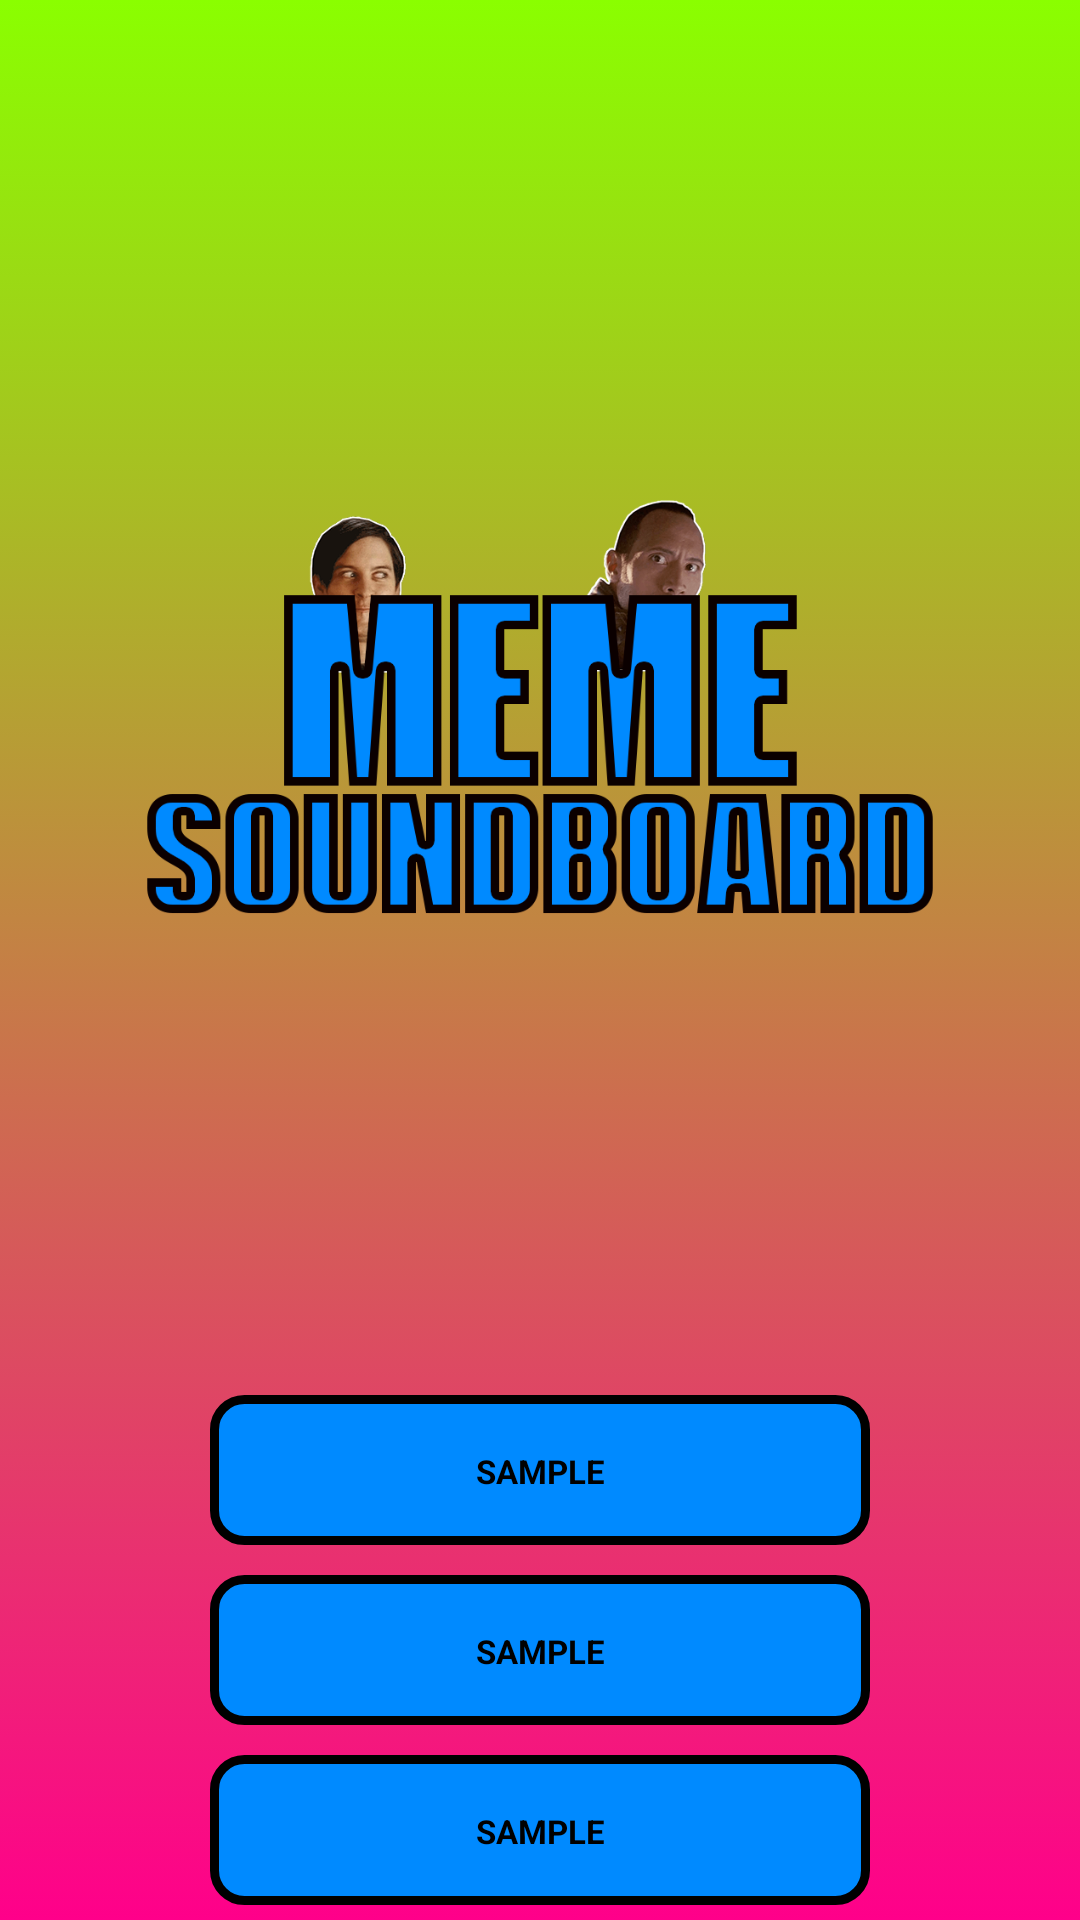

Produce the Android XML layout that renders to this screen, including the resource entries it uses.
<!-- AndroidManifest.xml: application theme Theme.EVSTApps -->
<!-- res/layout/layout_dialog.xml -->
<?xml version="1.0" encoding="utf-8"?>
<androidx.constraintlayout.widget.ConstraintLayout xmlns:android="http://schemas.android.com/apk/res/android"
    xmlns:app="http://schemas.android.com/apk/res-auto"
    xmlns:tools="http://schemas.android.com/tools"
    android:layout_width="250dp"
    android:layout_height="300dp"
    android:background="@drawable/gradient">

    <ImageView
        android:layout_width="0dp"
        android:layout_height="0dp"
        android:layout_marginStart="10dp"
        android:layout_marginEnd="10dp"
        android:scaleType="fitCenter"
        app:layout_constraintBottom_toTopOf="@+id/favBtn"
        app:layout_constraintEnd_toEndOf="parent"
        app:layout_constraintStart_toStartOf="parent"
        app:layout_constraintTop_toTopOf="parent"
        app:srcCompat="@drawable/logo_trans"
        tools:ignore="ImageContrastCheck"
        android:contentDescription="@string/Logo" />

    <include
        android:id="@+id/favBtn"
        layout="@layout/layout_splash_button"
        android:layout_width="230dp"
        android:layout_height="60dp"
        app:layout_constraintBottom_toTopOf="@+id/ringtoneBtn"
        app:layout_constraintEnd_toEndOf="parent"
        app:layout_constraintStart_toStartOf="parent" />

    <include
        android:id="@+id/ringtoneBtn"
        layout="@layout/layout_splash_button"
        android:layout_width="230dp"
        android:layout_height="60dp"
        app:layout_constraintBottom_toTopOf="@+id/notificationBtn"
        app:layout_constraintEnd_toEndOf="parent"
        app:layout_constraintStart_toStartOf="parent" />

    <include
        android:id="@+id/notificationBtn"
        layout="@layout/layout_splash_button"
        android:layout_width="230dp"
        android:layout_height="60dp"
        app:layout_constraintBottom_toBottomOf="parent"
        app:layout_constraintEnd_toEndOf="parent"
        app:layout_constraintStart_toStartOf="parent" />
</androidx.constraintlayout.widget.ConstraintLayout>
<!-- res/layout/layout_splash_button.xml (included above) -->
<?xml version="1.0" encoding="utf-8"?>
<androidx.constraintlayout.widget.ConstraintLayout xmlns:android="http://schemas.android.com/apk/res/android"
    xmlns:app="http://schemas.android.com/apk/res-auto"
    android:layout_width="100dp"
    android:layout_height="100dp"
    android:clickable="true"
    android:focusable="true"
    android:background="@drawable/button_background">

    <TextView
        android:id="@+id/btnText"
        android:layout_width="100dp"
        android:layout_height="100dp"
        android:layout_margin="10dp"
        android:clickable="false"
        android:gravity="center"
        android:hapticFeedbackEnabled="true"
        android:text="@string/sample"
        android:textAllCaps="true"
        android:textColor="@color/text"
        android:textSize="11sp"
        android:textStyle="bold"
        app:layout_constraintBottom_toBottomOf="parent"
        app:layout_constraintEnd_toEndOf="parent"
        app:layout_constraintStart_toStartOf="parent"
        app:layout_constraintTop_toTopOf="parent" />
</androidx.constraintlayout.widget.ConstraintLayout>
<!-- resources referenced by this layout -->
<resources>
  <color name="text">#FF000000</color>
  <!-- drawable button_background (drawable) -->
  <ripple
      xmlns:android="http://schemas.android.com/apk/res/android"
      android:color="@color/btn_ripple">
      <item
          android:bottom="5dp"
          android:top="5dp"
          android:left="5dp"
          android:right="5dp">
          <shape android:shape="rectangle">
              <corners
                  android:topLeftRadius="10dp"
                  android:bottomLeftRadius="10dp"
                  android:bottomRightRadius="10dp"
                  android:topRightRadius="10dp">
              </corners>
              <stroke
                  android:width="3dp"
                  android:color="@color/btn_stroke"
                  />
              <solid android:color="@color/btn_fill" />
          </shape>
      </item>
  </ripple>
  <!-- drawable gradient (drawable) -->
  <?xml version="1.0" encoding="utf-8"?>
  <selector xmlns:android="http://schemas.android.com/apk/res/android">
      <item>
          <shape>
              <gradient
                  android:angle="270"
                  android:height="300dp"
                  android:startColor="@color/gradient_start"
                  android:endColor="@color/gradient_end"
                  android:type="linear" />
          </shape>
      </item>
  </selector>
  <!-- drawable logo_trans: png bitmap (drawable, 114200 bytes) -->
  <string name="Logo">Logo</string>
  <string name="sample">Sample</string>
  <style name="Theme.EVSTApps" parent="Theme.MaterialComponents.DayNight.DarkActionBar">
          <item name="colorPrimary">@color/gradient_start</item>
          <item name="colorPrimaryVariant">@color/gradient_start</item>
          <item name="colorOnPrimary">@color/gradient_end</item>
          <item name="colorSecondary">@color/gradient_end</item>
          <item name="colorSecondaryVariant">@color/gradient_end</item>
          <item name="colorOnSecondary">@color/gradient_start</item>
          <item name="android:statusBarColor">@color/gradient_start</item>
          <item name="android:navigationBarColor">@color/gradient_start</item>
      </style>
  <color name="btn_ripple">#FF000000</color>
  <color name="btn_stroke">#FF000000</color>
  <color name="btn_fill">#008AFF</color>
  <color name="gradient_start">#8AFF00</color>
  <color name="gradient_end">#FF008A</color>
</resources>
